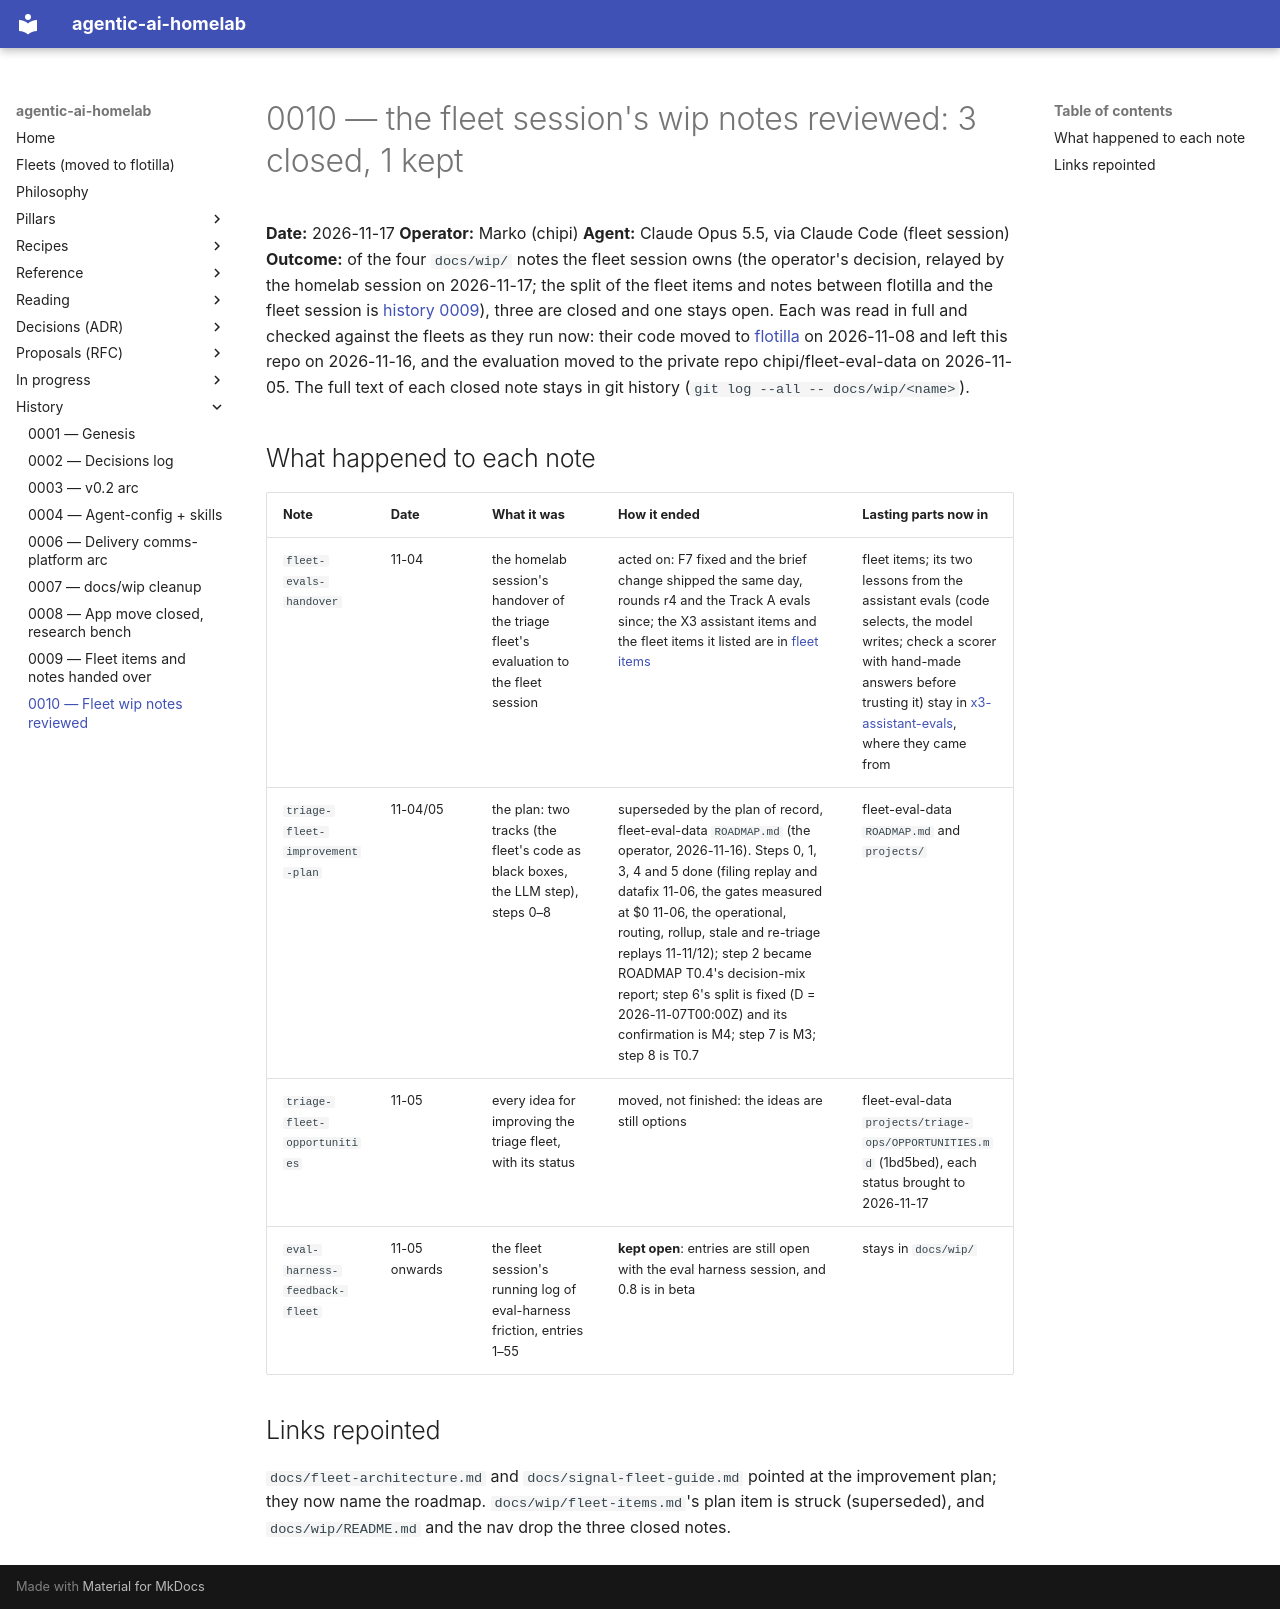

repository: chipi/agentic-ai-homelab · page: history/0010-fleet-wip-notes-closed/index.html · generator: mkdocs

# 0010 — the fleet session's wip notes reviewed: 3 closed, 1 kept

**Date:** 2026-11-17
**Operator:** Marko (chipi)
**Agent:** Claude Opus 5.5, via Claude Code (fleet session)
**Outcome:** of the four `docs/wip/` notes the fleet session owns (the operator's decision, relayed by the homelab
session on 2026-11-17; the split of the fleet items and notes between flotilla and the fleet session is
[history 0009](0009-fleet-notes-handed-over.md)), three are closed and one stays open. Each was read in full and checked against the fleets as
they run now: their code moved to [flotilla](https://github.com/chipi/flotilla) on 2026-11-08 and left this repo on
2026-11-16, and the evaluation moved to the private repo chipi/fleet-eval-data on 2026-11-05. The full text of each
closed note stays in git history (`git log --all -- docs/wip/<name>`).

## What happened to each note

| Note | Date | What it was | How it ended | Lasting parts now in |
|---|---|---|---|---|
| `fleet-evals-handover` | 11-04 | the homelab session's handover of the triage fleet's evaluation to the fleet session | acted on: F7 fixed and the brief change shipped the same day, rounds r4 and the Track A evals since; the X3 assistant items and the fleet items it listed are in [fleet items](../wip/fleet-items.md) | fleet items; its two lessons from the assistant evals (code selects, the model writes; check a scorer with hand-made answers before trusting it) stay in [x3-assistant-evals](../wip/x3-assistant-evals.md), where they came from |
| `triage-fleet-improvement-plan` | 11-04/05 | the plan: two tracks (the fleet's code as black boxes, the LLM step), steps 0–8 | superseded by the plan of record, fleet-eval-data `ROADMAP.md` (the operator, 2026-11-16). Steps 0, 1, 3, 4 and 5 done (filing replay and datafix 11-06, the gates measured at $0 11-06, the operational, routing, rollup, stale and re-triage replays 11-11/12); step 2 became ROADMAP T0.4's decision-mix report; step 6's split is fixed (D = 2026-11-07T00:00Z) and its confirmation is M4; step 7 is M3; step 8 is T0.7 | fleet-eval-data `ROADMAP.md` and `projects/` |
| `triage-fleet-opportunities` | 11-05 | every idea for improving the triage fleet, with its status | moved, not finished: the ideas are still options | fleet-eval-data `projects/triage-ops/OPPORTUNITIES.md` (1bd5bed), each status brought to 2026-11-17 |
| `eval-harness-feedback-fleet` | 11-05 onwards | the fleet session's running log of eval-harness friction, entries 1–55 | **kept open**: entries are still open with the eval harness session, and 0.8 is in beta | stays in `docs/wip/` |

## Links repointed

`docs/fleet-architecture.md` and `docs/signal-fleet-guide.md` pointed at the improvement plan; they now name the
roadmap. `docs/wip/fleet-items.md`'s plan item is struck (superseded), and `docs/wip/README.md` and the nav drop the
three closed notes.
